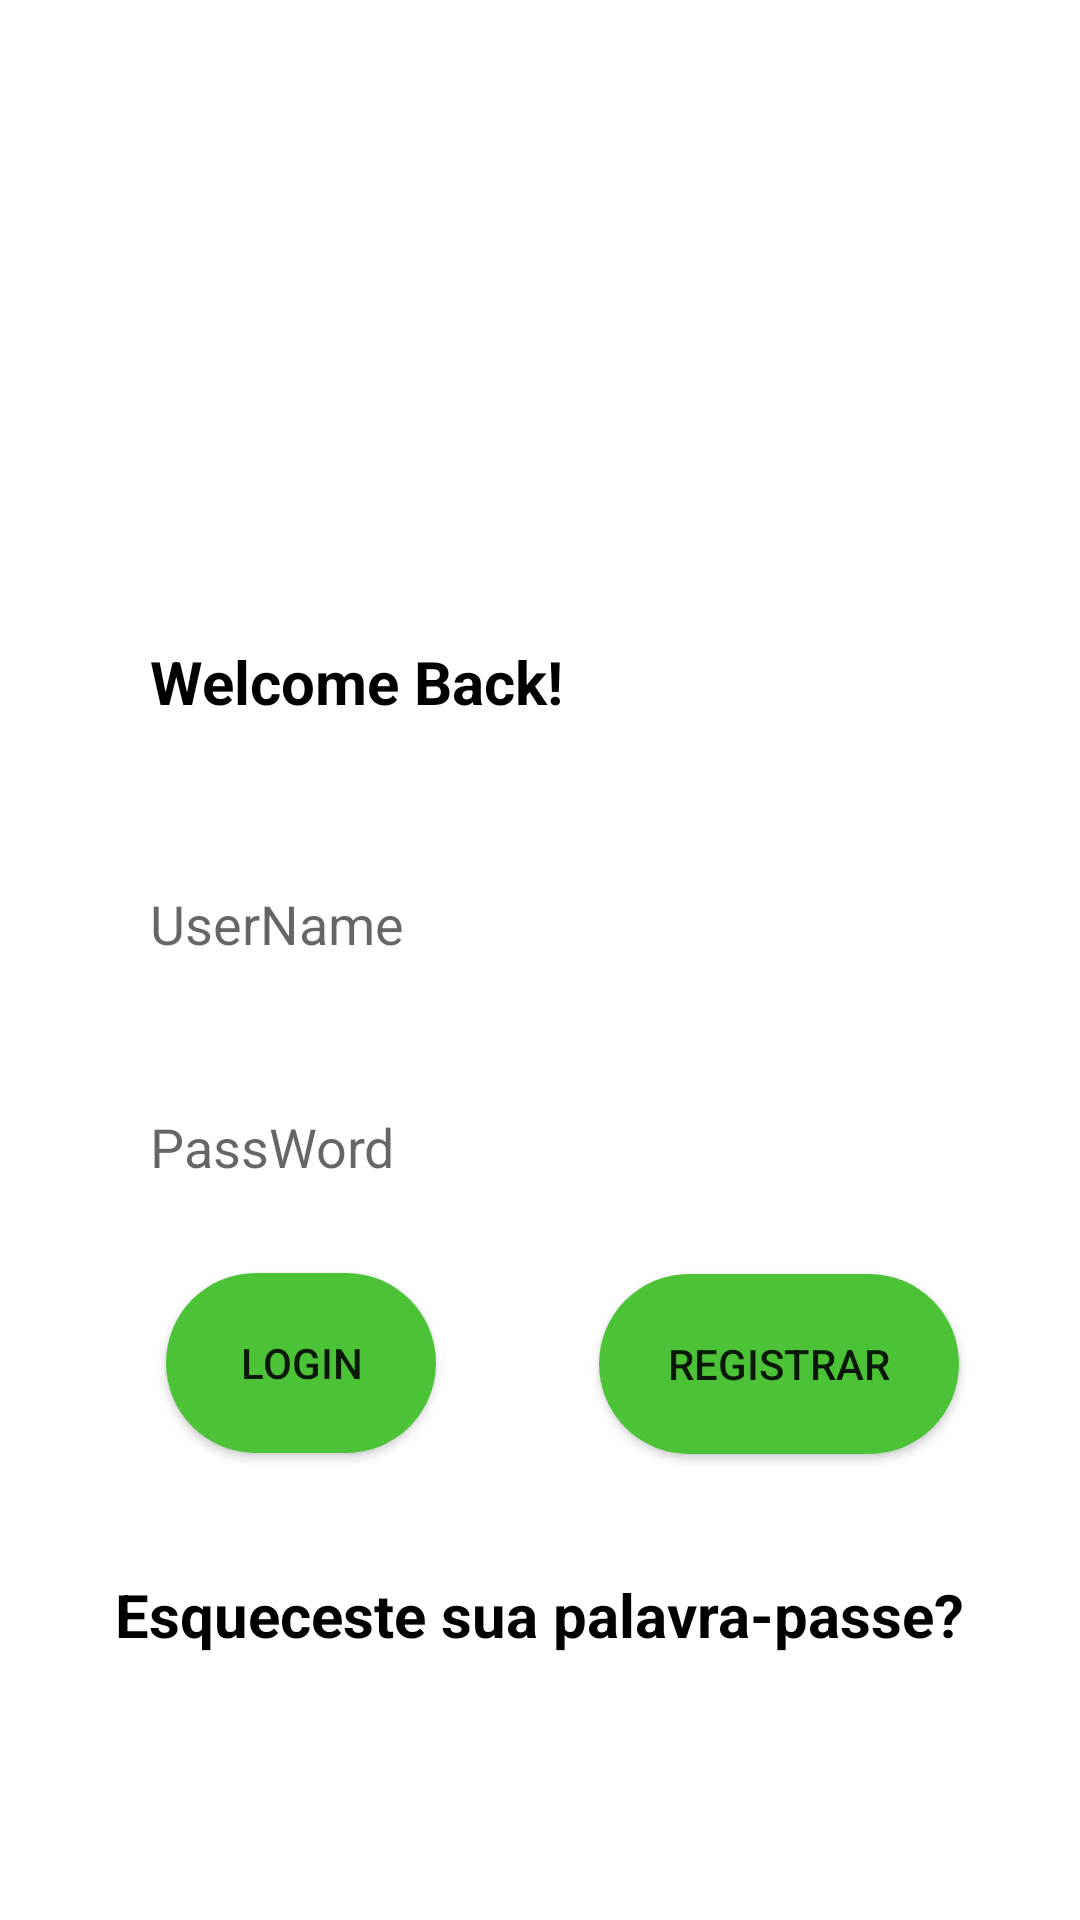

Layout XML and referenced resources for this Android screen:
<!-- AndroidManifest.xml: application theme Theme.Farmacia_V1 -->
<!-- res/layout/activity_login.xml -->
<?xml version="1.0" encoding="utf-8"?>
<LinearLayout xmlns:android="http://schemas.android.com/apk/res/android"
    xmlns:app="http://schemas.android.com/apk/res-auto"
    xmlns:tools="http://schemas.android.com/tools"
    android:layout_width="match_parent"
    android:layout_height="match_parent"
    tools:context=".LoginActivity">

    <LinearLayout
        android:layout_width="match_parent"
        android:layout_height="match_parent"
        android:gravity="center"
        android:layout_margin="10dp"
        android:orientation="vertical">

        <ImageView
            android:id="@+id/img"
            android:layout_width="100dp"
            android:layout_height="100dp"
            android:src="@drawable/logo"
            android:layout_gravity="right"
            android:layout_marginTop="-15dp"
            android:layout_marginRight="30dp"/>

        <TextView
            android:layout_width="wrap_content"
            android:layout_height="wrap_content"
            android:text="Welcome Back!"
            android:textColor="@color/black"
            android:textStyle="bold"
            android:layout_gravity="left"
            android:layout_marginTop="40dp"
            android:layout_marginLeft="40dp"
            android:textSize="20dp"
            />

        <EditText
            android:id="@+id/username"
            android:layout_width="300dp"
            android:layout_height="wrap_content"
            android:inputType="text"
            android:hint="UserName"
            android:layout_gravity="center"
            android:layout_marginTop="35dp"
            android:background="@drawable/edit"
            android:padding="20dp"/>

        <EditText
            android:id="@+id/password"
            android:layout_width="300dp"
            android:layout_height="wrap_content"
            android:inputType="textPassword"
            android:hint="PassWord"
            android:layout_gravity="center"
            android:layout_marginTop="10dp"
            android:background="@drawable/edit"
            android:padding="20dp"/>


        <Button
            android:id="@+id/btn_login"
            android:layout_width="90dp"
            android:layout_height="60dp"
            android:text="Login"
            android:layout_marginTop="10dp"
            android:layout_marginLeft="-80dp"
            android:layout_marginBottom="-60dp"
            android:background="@drawable/edit_btn"/>

        <Button
            android:id="@+id/btn_registrar"
            android:layout_width="120dp"
            android:layout_height="60dp"
            android:layout_marginRight="-80dp"
            android:background="@drawable/edit_btn"
            android:text="Registrar" />

        <TextView
            android:layout_width="wrap_content"
            android:layout_height="wrap_content"
            android:layout_gravity="center"
            android:layout_marginTop="40dp"
            android:text="Esqueceste sua palavra-passe?"
            android:textColor="@color/black"
            android:textSize="20dp"
            android:textStyle="bold" />

    </LinearLayout>

</LinearLayout>
<!-- resources referenced by this layout -->
<resources>
  <!-- drawable edit_btn (drawable) -->
  <?xml version="1.0" encoding="utf-8"?>
  <shape xmlns:android="http://schemas.android.com/apk/res/android">
      <solid android:color="#4CC337"/>
      <corners android:radius="50dp"/>
  </shape>
  <style name="Theme.Farmacia_V1" parent="Theme.MaterialComponents.DayNight.DarkActionBar">
          
          <item name="colorPrimary">@color/purple_500</item>
          <item name="colorPrimaryVariant">@color/purple_700</item>
          <item name="colorOnPrimary">@color/white</item>
          
          <item name="colorSecondary">@color/teal_200</item>
          <item name="colorSecondaryVariant">@color/teal_700</item>
          <item name="colorOnSecondary">@color/black</item>
          
          <item name="android:statusBarColor" tools:targetApi="l">?attr/colorPrimaryVariant</item>
          
      </style>
  <!-- not gathered from this repository: default colours our renderer supplied (Android Studio template values) -->
  <color name="purple_500">#FF6200EE</color>
  <color name="purple_700">#FF3700B3</color>
  <color name="teal_200">#FF03DAC5</color>
  <color name="teal_700">#FF018786</color>
  <color name="black">#FF000000</color>
  <color name="white">#FFFFFFFF</color>
</resources>
